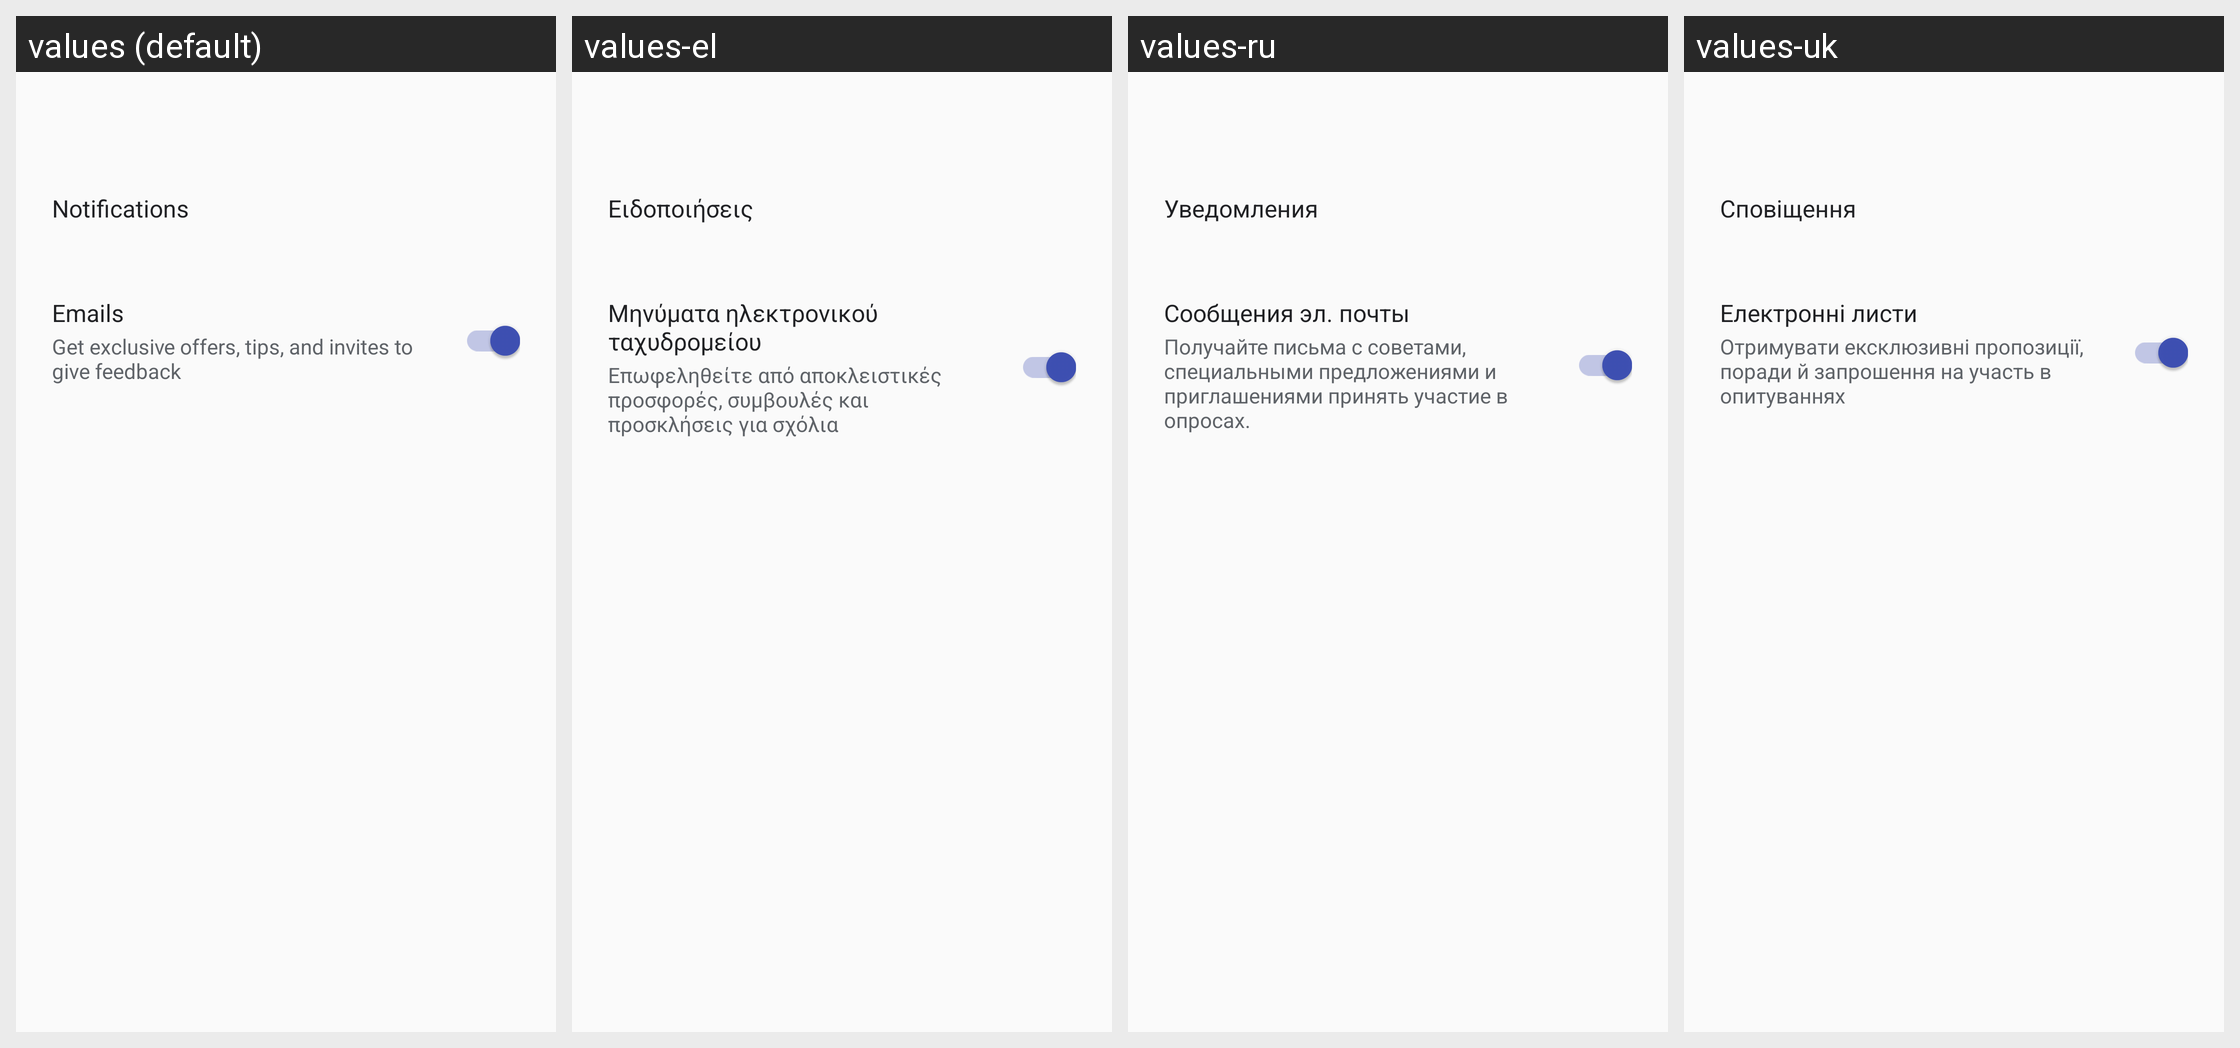

For this localized Android screen grid, give each drawn string resource with its value in every locale shown.
Android screen res/layout/notification_settings_activity.xml rendered under 4 locales, left to right: values (default), values-el, values-ru, values-uk. Device: Nexus 5 (rendered at 1080×1920; each locale shown at half size, 540×960, under a caption strip naming it); theme Theme.MaterialComponents.DayNight.NoActionBar.
Other locales in the repository, not shown: values-af, values-am, values-ar, values-az, values-be, values-bg, values-bn, values-bs, values-ca, values-cs, values-da, values-de, values-en-rAU, values-en-rCA, values-en-rGB, values-en-rIN, values-en-rSG, values-es, values-es-rUS, values-et, values-eu, values-fa, values-fi, values-fr, values-fr-rCA, values-gl, values-gu, values-hi, values-hr, values-hu, values-hy, values-in, values-is, values-it, values-iw, values-ja, values-ka, values-kk, values-km, values-kn, values-ko, values-ky, values-lo, values-lt, values-lv, values-mk, values-ml, values-mn, values-mr, values-ms, values-my, values-nb, values-ne, values-nl, values-pa, values-pl, values-pt, values-pt-rBR, values-pt-rPT, values-ro, values-si, values-sk, values-sl, values-sq, values-sr, values-sv, values-sw, values-ta, values-te, values-th, values-tl, values-tr, values-ur, values-uz, values-vi, values-zh-rCN, values-zh-rHK, values-zh-rTW, values-zu.
Strings drawn on this screen, with the default value and each locale's value (text and hints the layout hard-codes, and strings that could not be matched under every locale, appear in the picture but are not listed):

settings_notifications_label
  values: Notifications
  values-el: Ειδοποιήσεις
  values-ru: Уведомления
  values-uk: Сповіщення

promo_emails_setting_label
  values: Emails
  values-el: Μηνύματα ηλεκτρονικού ταχυδρομείου
  values-ru: Сообщения эл. почты
  values-uk: Електронні листи

promo_emails_setting_description
  values: Get exclusive offers, tips, and invites to give feedback
  values-el: Επωφεληθείτε από αποκλειστικές προσφορές, συμβουλές και προσκλήσεις για σχόλια
  values-ru: Получайте письма с советами, специальными предложениями и приглашениями принять участие в опросах.
  values-uk: Отримувати ексклюзивні пропозиції, поради й запрошення на участь в опитуваннях
